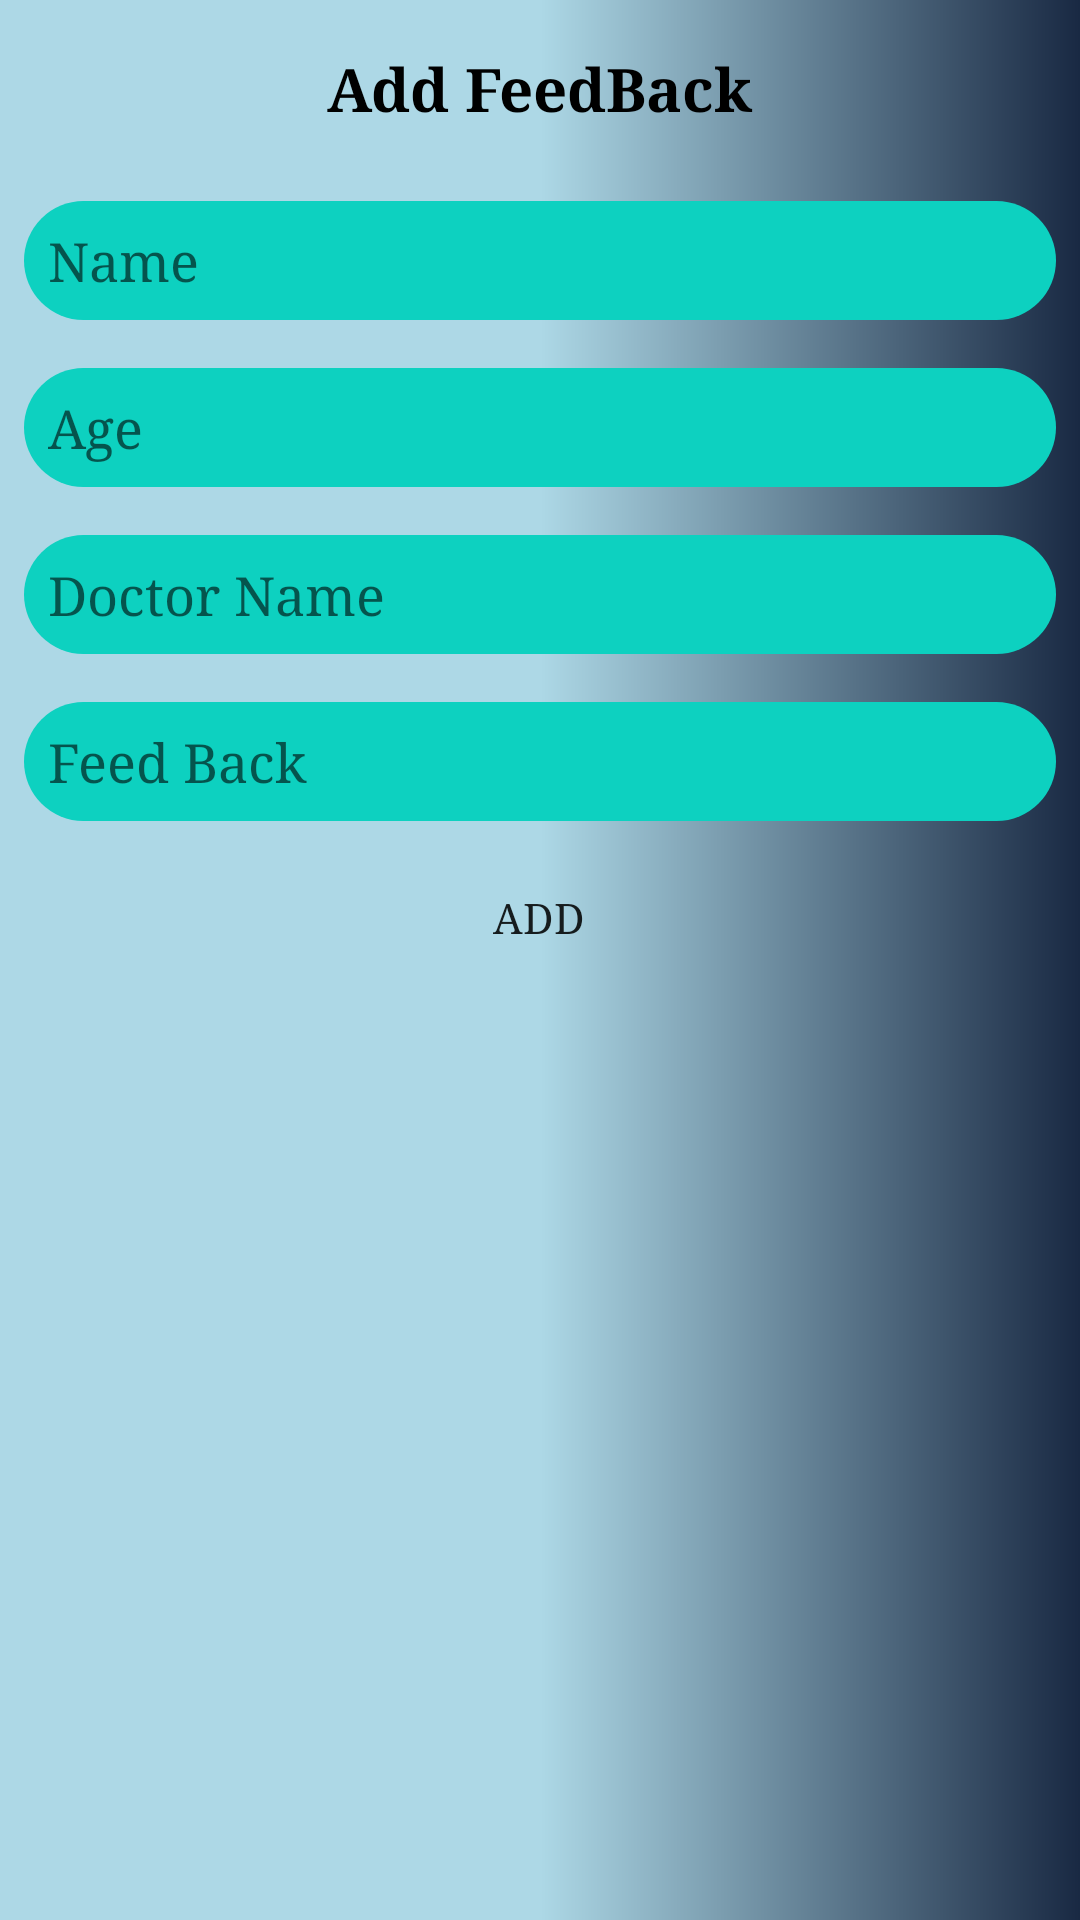

Reconstruct the res/layout file that produces this screen, plus the resources it refers to.
<!-- AndroidManifest.xml: application theme AppTheme -->
<!-- res/layout/fragment_patient_feedback.xml -->
<?xml version="1.0" encoding="utf-8"?>
<FrameLayout xmlns:android="http://schemas.android.com/apk/res/android"
    xmlns:app="http://schemas.android.com/apk/res-auto"
    xmlns:tools="http://schemas.android.com/tools"
    android:layout_width="match_parent"
    android:layout_height="match_parent"

    tools:context=".PatientFeedback">


    <LinearLayout
        android:orientation="vertical"
        android:layout_width="match_parent"
        android:layout_height="match_parent"
        android:background="@drawable/gradient"

        >


                    <TextView
                        android:layout_width="wrap_content"
                        android:layout_height="wrap_content"
                        android:layout_gravity="center"
                        android:layout_margin="16dp"
                        android:fontFamily="serif"
                        android:text="Add FeedBack"
                        android:textColor="#000"
                        android:textSize="20sp"
                        android:textStyle="bold" />

                    <EditText
                        android:id="@+id/editfeedbackName"
                        android:layout_width="match_parent"
                        android:layout_height="wrap_content"
                        android:layout_margin="8dp"
                        android:background="@drawable/button_round"
                        android:fontFamily="serif"
                        android:hint="Name"
                        android:padding="8dp"
                        android:textColor="#fff" />

                    <EditText
                        android:id="@+id/edtAge"
                        android:layout_width="match_parent"
                        android:layout_height="wrap_content"
                        android:layout_margin="8dp"
                        android:background="@drawable/button_round"
                        android:fontFamily="serif"
                        android:hint="Age"
                        android:padding="8dp"
                        android:textColor="#fff" />

                    <EditText
                        android:id="@+id/edtDoctorName"
                        android:layout_width="match_parent"
                        android:layout_height="wrap_content"
                        android:layout_margin="8dp"
                        android:background="@drawable/button_round"
                        android:fontFamily="serif"
                        android:hint="Doctor Name"
                        android:padding="8dp"
                        android:textColor="#fff" />

                    <EditText
                        android:id="@+id/feedback"
                        android:layout_width="match_parent"
                        android:layout_height="wrap_content"
                        android:layout_margin="8dp"
                        android:background="@drawable/button_round"
                        android:fontFamily="serif"
                        android:hint="Feed Back"
                        android:padding="8dp"
                        android:textColor="#fff" />

                    <Button
                        android:id="@+id/BtnAddFeedback"
                        android:layout_width="189dp"
                        android:layout_height="wrap_content"
                        android:layout_gravity="center"
                        android:fontFamily="serif"
                        android:background="@drawable/button_for_submit"
                        android:onClick="AddEmployee"
                        android:text="Add" />

                </LinearLayout>

</FrameLayout>
<!-- resources referenced by this layout -->
<resources>
  <!-- drawable button_round (drawable) -->
  <?xml version="1.0" encoding="utf-8"?>
  <shape xmlns:android="http://schemas.android.com/apk/res/android" android:shape="rectangle">
      <solid android:color="#0dd1c0"/>
      <corners android:radius="25dp"/>
  </shape>
  <!-- drawable gradient (drawable-v24) -->
  <?xml version="1.0" encoding="utf-8"?>
  
  <shape xmlns:android="http://schemas.android.com/apk/res/android"
      android:shape="rectangle">
      <gradient
          android:startColor="#ADD8E6"
          android:centerColor="#ADD8E6"
          android:endColor="#192943"
          android:angle="0"/>
      <corners
          android:radius="0dp"/>
  </shape>
  <style name="AppTheme" parent="Theme.AppCompat.Light.DarkActionBar">
          
          <item name="colorPrimary">@color/colorPrimary</item>
          <item name="colorPrimaryDark">@color/colorPrimaryDark</item>
          <item name="colorAccent">@color/colorAccent</item>
      </style>
  <!-- not gathered from this repository: default colours our renderer supplied (Android Studio template values) -->
  <color name="colorPrimary">#FF6200EE</color>
  <color name="colorPrimaryDark">#FF3700B3</color>
  <color name="colorAccent">#FF03DAC5</color>
</resources>
